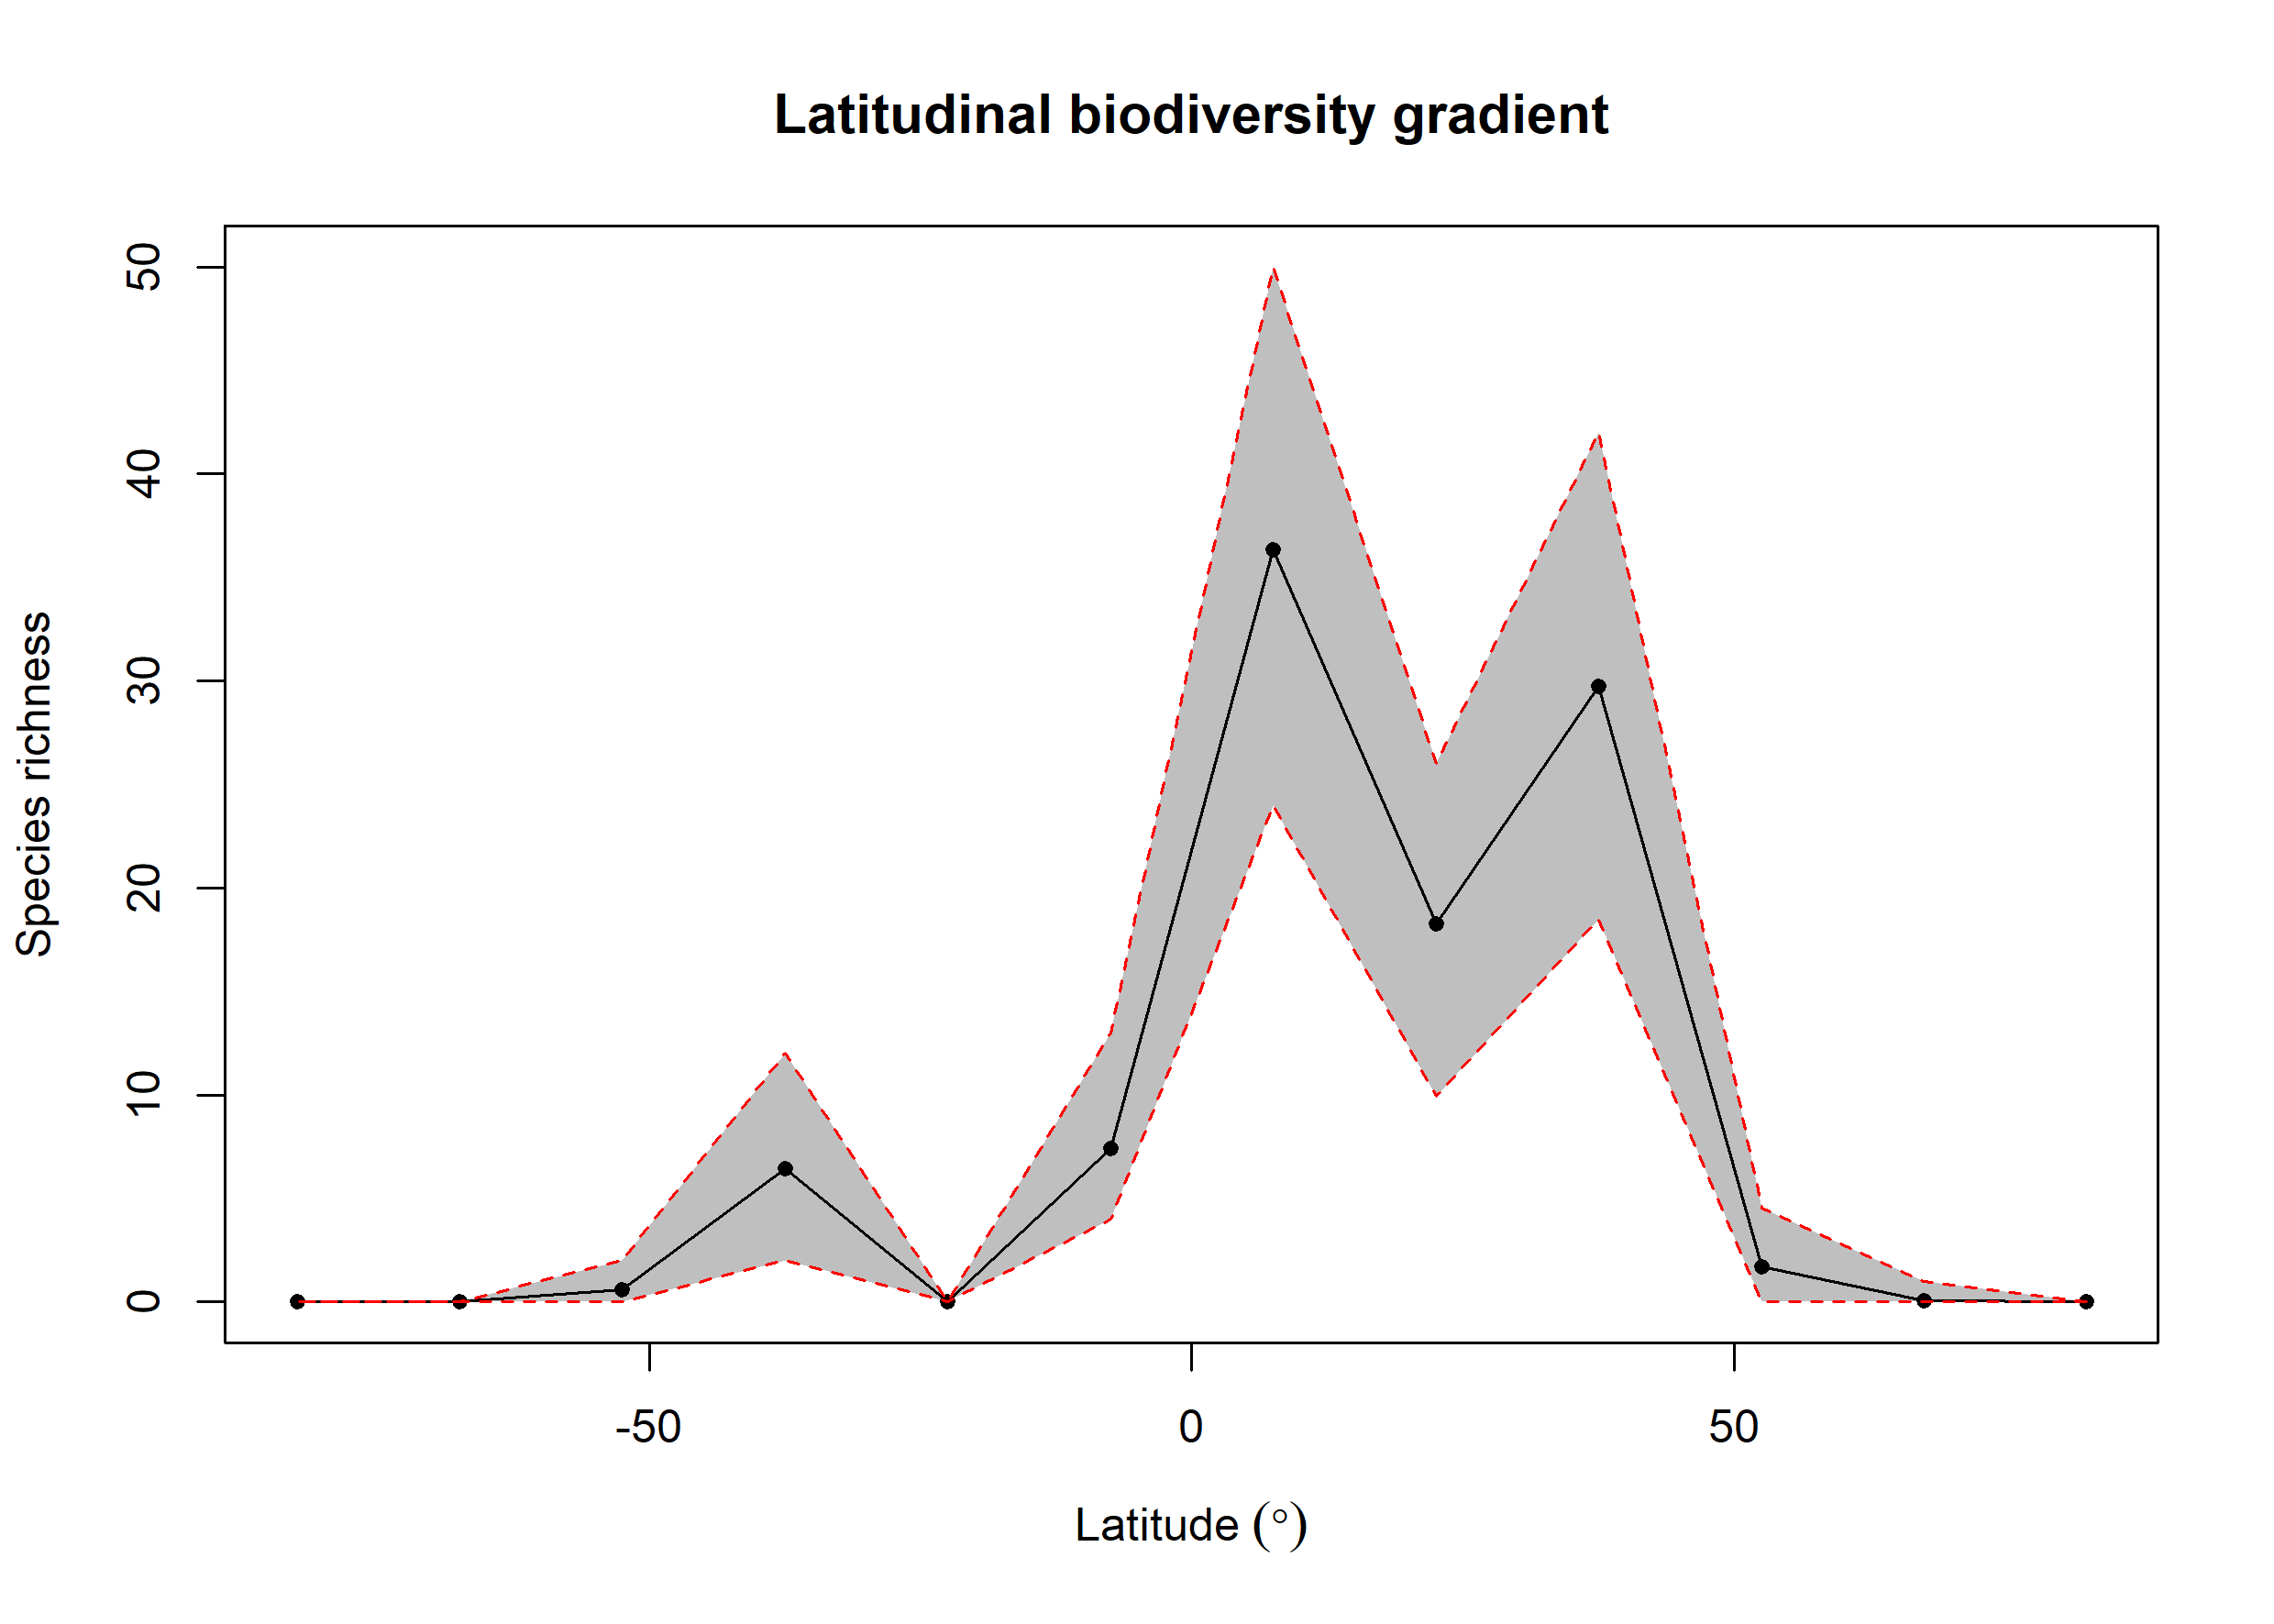

The file beside this chart, header and first rows:
bin, max, min, mid, hemisphere, mean_richness, CI.Lower, CI.Upper
1, 90, 75, 82.5, N, 0, 0, 0
2, 75, 60, 67.5, N, 0.08, 0, 1
3, 60, 45, 52.5, N, 1.72, 0, 4.525
4, 45, 30, 37.5, N, 29.72, 18.48, 42
5, 30, 15, 22.5, N, 18.27, 9.95, 26
6, 15, 0, 7.5, N, 36.32, 24, 50
7, 0, -15, -7.5, S, 7.4, 4, 13
8, -15, -30, -22.5, S, 0, 0, 0
9, -30, -45, -37.5, S, 6.43, 2, 12
10, -45, -60, -52.5, S, 0.6, 0, 2
11, -60, -75, -67.5, S, 0, 0, 0
12, -75, -90, -82.5, S, 0, 0, 0
